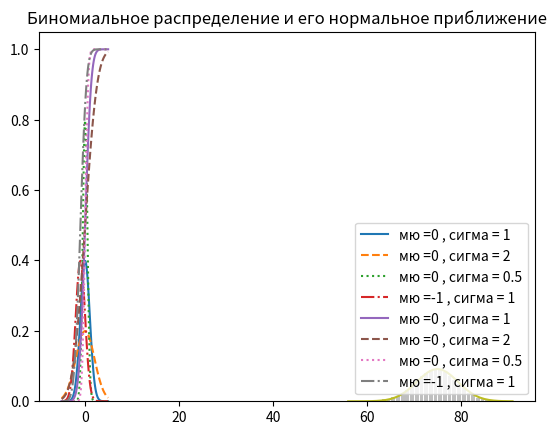

Reproduce this figure in Python.
# -*- coding: utf-8 -*-
"""
Created on Tue Jun 11 14:18:41 2019

[redacted]
"""
import random
import math
from matplotlib import pyplot as plt
from collections import Counter
def random_kid():
    return random.choice(["boy","girl"])

# boy and girl paradox
 
both_girls = 0
older_girl = 0
either_girl = 0

for _ in range(100000):
    younger = random_kid()
    older = random_kid()
    if older == "girl": # старшая?
        older_girl +=1
    if older == "girl" and younger == "girl": # обе?
        both_girls +=1
        
    if( older == "girl" or younger == "girl"):
        either_girl +=1
        
print("P(обе | старшая):", both_girls/ older_girl)
print("P(обе | любая)", both_girls/either_girl )
        
# ДФР равномерного распределения
def uniform_pdf(x):
    return 1 if x >= 0 and x < 1 else 0

#ИФР равномерного распределения
def uniform_cdf(x):
    """ Возвращает вероятность того, что равномерно распределённая 
    случайная величина <= x """
    if x < 0 : return 0
    elif x < 1 : return x
    else : return 1
# Нормальное распределение

# ДФР нормального распределения
def normal_pdf(x, mu = 0, sigma = 1):
    sqrt_two_pi = math.sqrt(2*math.pi)
    return (math.exp(-(x-mu) ** 2 /2 / sigma ** 2)/(sqrt_two_pi*sigma))

xs = [x/10.0 for x in range(-50,50)]
plt.plot(xs,[normal_pdf(x,sigma = 1)for x in xs],'-',label='мю =0 , сигма = 1')
plt.plot(xs,[normal_pdf(x,sigma = 2)for x in xs],'--',label='мю =0 , сигма = 2')
plt.plot(xs,[normal_pdf(x,sigma = 0.5)for x in xs],':',label='мю =0 , сигма = 0.5')
plt.plot(xs,[normal_pdf(x,mu = -1)for x in xs],'-.',label='мю =-1 , сигма = 1')
plt.legend()
plt.title("Несколько ДФР нормального распределения")
plt.show()

# ИФР нормального распределения 
def normal_cdf(x,mu=0,sigma=1):
    return (1+ math.erf((x-mu)/math.sqrt(2)/sigma))/2

xs = [x/10.0 for x in range(-50,50)]
plt.plot(xs,[normal_cdf(x,sigma = 1)for x in xs],'-',label='мю =0 , сигма = 1')
plt.plot(xs,[normal_cdf(x,sigma = 2)for x in xs],'--',label='мю =0 , сигма = 2')
plt.plot(xs,[normal_cdf(x,sigma = 0.5)for x in xs],':',label='мю =0 , сигма = 0.5')
plt.plot(xs,[normal_cdf(x,mu = -1)for x in xs],'-.',label='мю =-1 , сигма = 1')
plt.legend(loc=4) #внизу справа
plt.title("Несколько ИФР нормального распределения")
plt.show()    

# обратная ИФР нормального распределения 
# (tolerance - это константа точности)

def inverse_normal_cdf(p,mu=0,sigma=1,tolerance=0.00001):
    """найти приближённую инверсию используя двоичный поиск"""
    # если не стандартизировано, то стандартизировать и прошкалировать
    if mu != 0 or sigma !=1:
        return mu+sigma*inverse_normal_cdf(p,tolerance=tolerance)
    
    low_z, low_p = -10.0 , 0
    hi_z , hi_p = 10.0 , 1
    while hi_z - low_z > tolerance:
        mid_z = (low_z + hi_z)/2
        mid_p = normal_cdf(mid_z)
        if mid_p < p:
            # значение середины всё ещё слишком низкое, искать выше его
            low_z , low_p = mid_z , mid_p
        elif mid_p > p:
             # значение середины всё ещё слишком высокое, искать ниже
             hi_z , hi_p = mid_z , mid_p
        else:
            break
        return mid_z
    
    



#Центральная предельная теорема
        
# независимое испытание Бернулли, в котором имеется всего 
# два исхода (1 и 0) с постоянной вероятностью
        
def bernoulli_trial(p):
    return 1 if random.random() < p else 0

# биномиальное распределение
def binomial(n,p):
    return sum(bernoulli_trial(p) for _ in range(n))

# Построить гистограмму
def make_hist(p, n, num_points):
    data =[binomial(n,p) for af in range(num_points)]
    # столбчатая диаграмма, показывающая фактические биномиальные выборки
    histogram = Counter(data)
    plt.bar([x - 0.4 for x in histogram.keys()],
             [v / num_points for v in histogram.values()],
             0.8,
             color='0.75')
    mu = p*n
    sigma = math.sqrt(n*p*(1-p))
    
    # линейный график, показывающий нормальное приближение
    xs = range(min(data),max(data)+1)
    ys = [normal_cdf(i+0.5,mu,sigma)-normal_cdf(i-0.5,mu,sigma)
    for i in xs]
    plt.plot(xs,ys)
    plt.title("Биномиальное распределение и его нормальное приближение")
    plt.show()

make_hist(0.75,100,10000)    